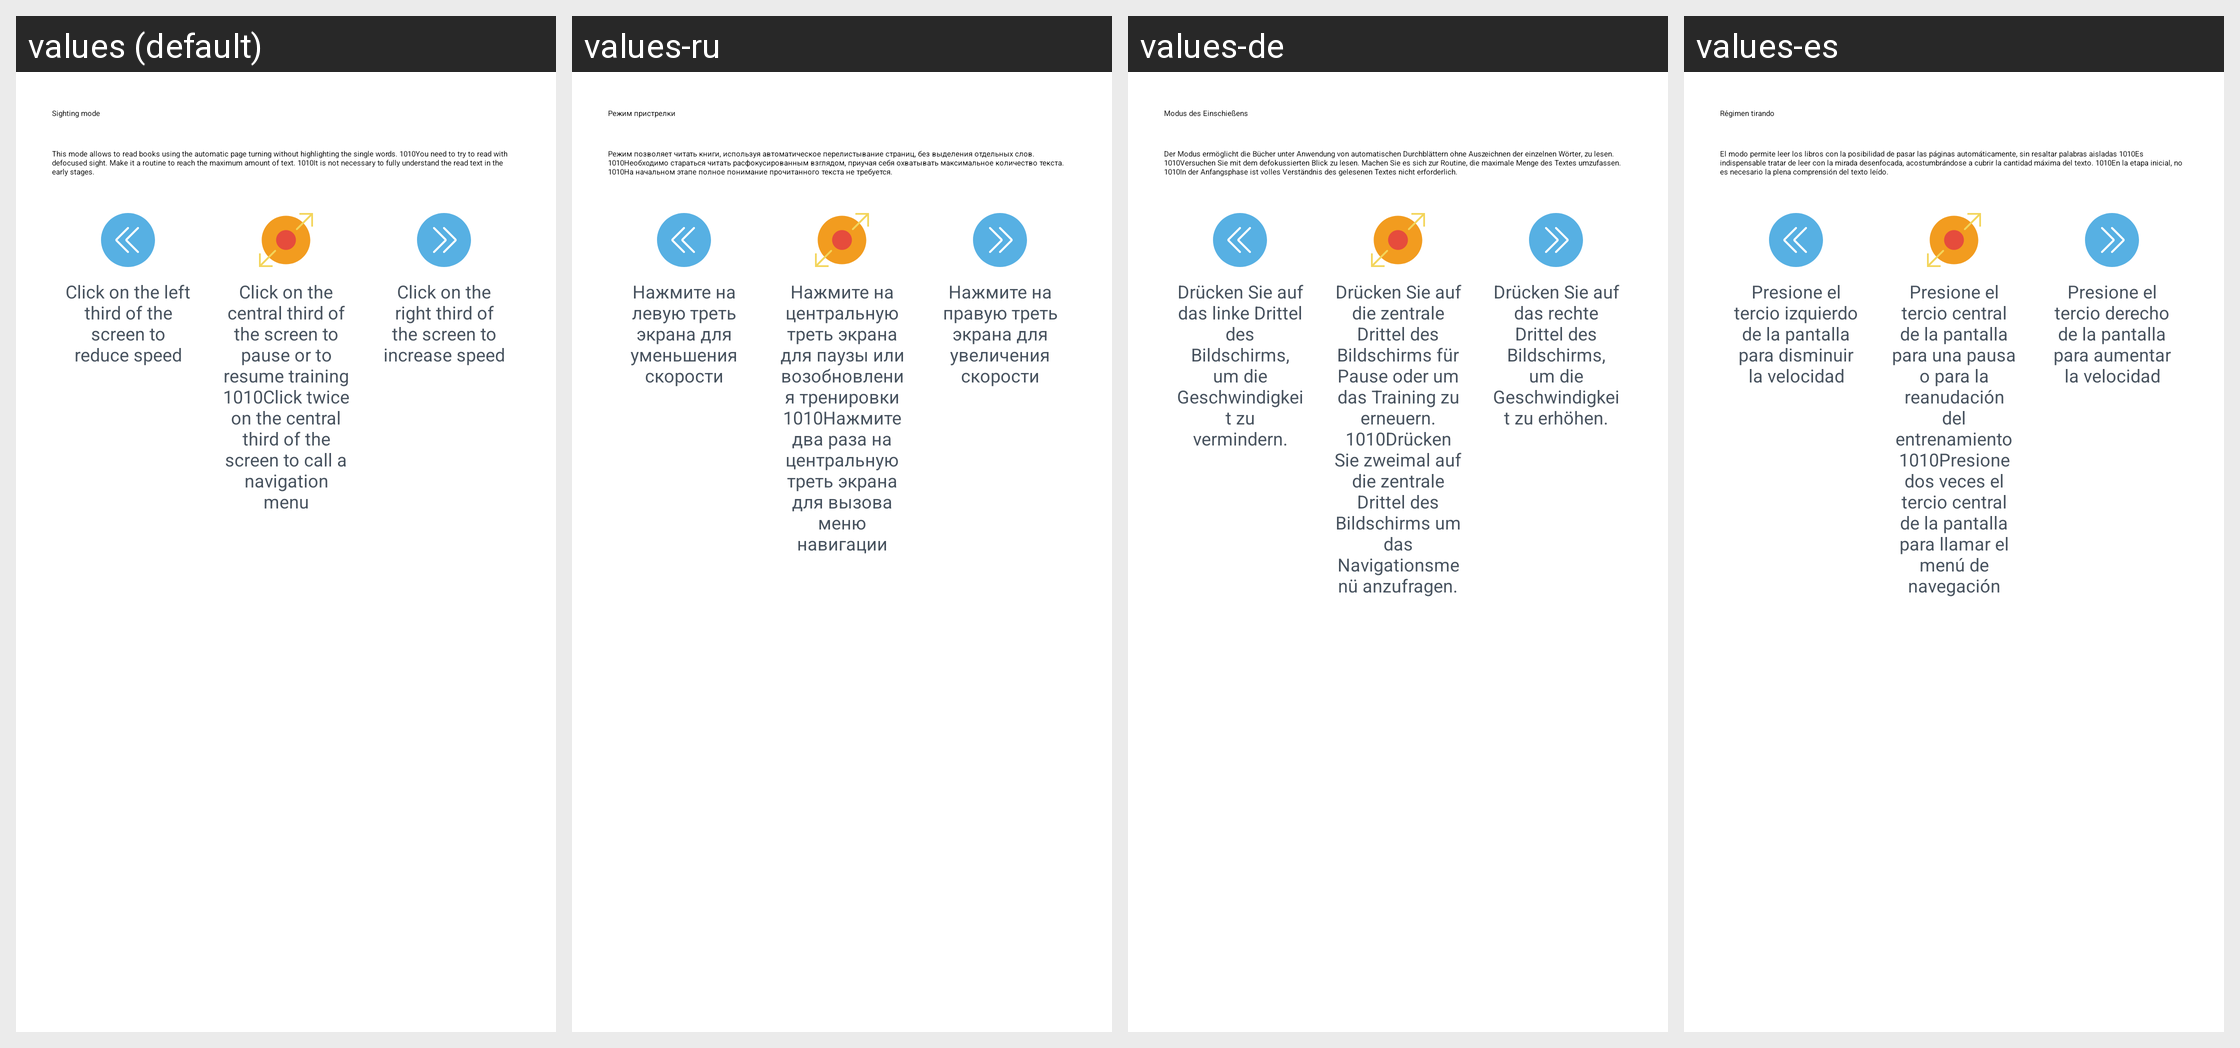

For this localized Android screen grid, give each drawn string resource with its value in every locale shown.
Android screen res/layout/reader_guide_dialog_flash_reading.xml rendered under 4 locales, left to right: values (default), values-ru, values-de, values-es. Device: Nexus 5 (rendered at 1080×1920; each locale shown at half size, 540×960, under a caption strip naming it); theme AppTheme.
Other locales in the repository, not shown: values-af, values-bs, values-ca, values-fr, values-fr-rCA, values-gl, values-it, values-ml, values-pt, values-sr, values-sv.
Strings drawn on this screen, with the default value and each locale's value (text and hints the layout hard-codes, and strings that could not be matched under every locale, appear in the picture but are not listed):

reader_guide_dialog_flash_reading_title
  values: Sighting mode
  values-ru: Режим пристрелки
  values-de: Modus des Einschießens
  values-es: Régimen tirando

reader_guide_dialog_flash_reading_message
  values: This mode allows to read books using the automatic page turning without highlighting the single words. 1010You need to try to read with defocused sight. Make it a routine to reach the maximum amount of text. 1010It is not necessary to fully understand the read text in the early stages.
  values-ru: Режим позволяет читать книги, используя автоматическое перелистывание страниц, без выделения отдельных слов. 1010Необходимо стараться читать расфокусированным взглядом, приучая себя охватывать максимальное количество текста. 1010На начальном этапе полное понимание прочитанного текста не требуется.
  values-de: Der Modus ermöglicht die Bücher unter Anwendung von automatischen Durchblättern ohne Auszeichnen der einzelnen Wörter, zu lesen. 1010Versuchen Sie mit dem defokussierten Blick zu lesen. Machen Sie es sich zur Routine, die maximale Menge des Textes umzufassen. 1010In der Anfangsphase ist volles Verständnis des gelesenen Textes nicht erforderlich.
  values-es: El modo permite leer los libros con la posibilidad de pasar las páginas automáticamente, sin resaltar palabras aisladas 1010Es indispensable tratar de leer con la mirada desenfocada, acostumbrándose a cubrir la cantidad máxima del texto. 1010En la etapa inicial, no es necesario la plena comprensión del texto leído.

reader_guide_dialog_speed_down_description
  values: Click on the left third of the screen to reduce speed
  values-ru: Нажмите на левую треть экрана для уменьшения скорости
  values-de: Drücken Sie auf das linke Drittel des Bildschirms, um die Geschwindigkeit zu vermindern.
  values-es: Presione el tercio izquierdo de la pantalla para disminuir la velocidad

reader_guide_dialog_center_description
  values: Click on the central third of the screen to pause or to resume training 1010Click twice on the central third of the screen to call a navigation menu
  values-ru: Нажмите на центральную треть экрана для паузы или возобновления тренировки 1010Нажмите два раза на центральную треть экрана для вызова меню навигации
  values-de: Drücken Sie auf die zentrale Drittel des Bildschirms für Pause oder um das Training zu erneuern. 1010Drücken Sie zweimal auf die zentrale Drittel des Bildschirms um das Navigationsmenü anzufragen.
  values-es: Presione el tercio central de la pantalla para una pausa o para la reanudación del entrenamiento 1010Presione dos veces el tercio central de la pantalla para llamar el menú de navegación

reader_guide_dialog_speed_up_description
  values: Click on the right third of the screen to increase speed
  values-ru: Нажмите на правую треть экрана для увеличения скорости
  values-de: Drücken Sie auf das rechte Drittel des Bildschirms, um die Geschwindigkeit zu erhöhen.
  values-es: Presione el tercio derecho de la pantalla para aumentar la velocidad
